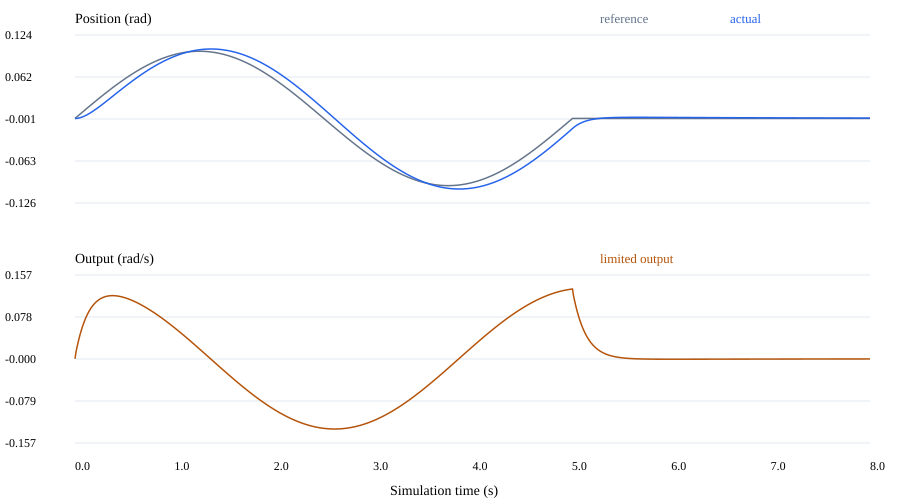

The file beside this chart, header and first rows:
node, time_s, reference_rad, actual_rad, velocity_rad_s, error_rad, raw_output, output, integral, integral_limited, output_limited, code
0, 0.0, 0.0, 0.0, 0.0, 0.0, 0.0, 0.0, 0.0, 0, 0, 0
1, 0.01, 0.001257, 0.0, 0.0, 0.001257, 0.01262, 0.01262, 5.0264159533410433e-05, 0, 0, 0
2, 0.02, 0.002513, 0.0001262, 0.01262, 0.002387, 0.0215, 0.0215, 0.0001457, 0, 0, 0
3, 0.03, 0.003769, 0.0003412, 0.0215, 0.003428, 0.02979, 0.02979, 0.0002829, 0, 0, 0
4, 0.04, 0.005024, 0.000639, 0.02979, 0.004385, 0.03746, 0.03746, 0.0004583, 0, 0, 0
5, 0.05, 0.006279, 0.001014, 0.03746, 0.005265, 0.04455, 0.04455, 0.0006689, 0, 0, 0
6, 0.06, 0.007533, 0.001459, 0.04455, 0.006074, 0.05112, 0.05112, 0.0009118, 0, 0, 0
7, 0.07, 0.008785, 0.00197, 0.05112, 0.006815, 0.05719, 0.05719, 0.001184, 0, 0, 0
8, 0.08, 0.01004, 0.002542, 0.05719, 0.007494, 0.06279, 0.06279, 0.001484, 0, 0, 0
9, 0.09, 0.01129, 0.00317, 0.06279, 0.008116, 0.06798, 0.06798, 0.001809, 0, 0, 0
10, 0.1, 0.01253, 0.00385, 0.06798, 0.008683, 0.07276, 0.07276, 0.002156, 0, 0, 0
11, 0.11, 0.01378, 0.004577, 0.07276, 0.009202, 0.07717, 0.07717, 0.002524, 0, 0, 0
12, 0.12, 0.01502, 0.005349, 0.07717, 0.009673, 0.08124, 0.08124, 0.002911, 0, 0, 0
13, 0.13, 0.01626, 0.006162, 0.08124, 0.0101, 0.08499, 0.08499, 0.003315, 0, 0, 0
14, 0.14, 0.0175, 0.007012, 0.08499, 0.01049, 0.08844, 0.08844, 0.003735, 0, 0, 0
15, 0.15, 0.01874, 0.007896, 0.08844, 0.01084, 0.09161, 0.09161, 0.004169, 0, 0, 0
16, 0.16, 0.01997, 0.008812, 0.09161, 0.01116, 0.09452, 0.09452, 0.004615, 0, 0, 0
17, 0.17, 0.0212, 0.009757, 0.09452, 0.01144, 0.09719, 0.09719, 0.005073, 0, 0, 0
18, 0.18, 0.02243, 0.01073, 0.09719, 0.0117, 0.09963, 0.09963, 0.005541, 0, 0, 0
19, 0.19, 0.02365, 0.01173, 0.09963, 0.01192, 0.1019, 0.1019, 0.006018, 0, 0, 0
20, 0.2, 0.02487, 0.01274, 0.1019, 0.01212, 0.1039, 0.1039, 0.006503, 0, 0, 0
21, 0.21, 0.02608, 0.01378, 0.1039, 0.0123, 0.1058, 0.1058, 0.006995, 0, 0, 0
22, 0.22, 0.0273, 0.01484, 0.1058, 0.01245, 0.1074, 0.1074, 0.007493, 0, 0, 0
23, 0.23, 0.0285, 0.01592, 0.1074, 0.01259, 0.109, 0.109, 0.007996, 0, 0, 0
24, 0.24, 0.0297, 0.017, 0.109, 0.0127, 0.1103, 0.1103, 0.008504, 0, 0, 0
25, 0.25, 0.0309, 0.01811, 0.1103, 0.01279, 0.1116, 0.1116, 0.009016, 0, 0, 0
26, 0.26, 0.03209, 0.01922, 0.1116, 0.01287, 0.1127, 0.1127, 0.009531, 0, 0, 0
27, 0.27, 0.03328, 0.02035, 0.1127, 0.01293, 0.1136, 0.1136, 0.01005, 0, 0, 0
28, 0.28, 0.03446, 0.02149, 0.1136, 0.01298, 0.1145, 0.1145, 0.01057, 0, 0, 0
29, 0.29, 0.03564, 0.02263, 0.1145, 0.01301, 0.1152, 0.1152, 0.01109, 0, 0, 0
30, 0.3, 0.03681, 0.02378, 0.1152, 0.01303, 0.1159, 0.1159, 0.01161, 0, 0, 0
31, 0.31, 0.03798, 0.02494, 0.1159, 0.01304, 0.1164, 0.1164, 0.01213, 0, 0, 0
32, 0.32, 0.03914, 0.02611, 0.1164, 0.01303, 0.1169, 0.1169, 0.01265, 0, 0, 0
33, 0.33, 0.04029, 0.02728, 0.1169, 0.01302, 0.1173, 0.1173, 0.01317, 0, 0, 0
34, 0.34, 0.04144, 0.02845, 0.1173, 0.01299, 0.1176, 0.1176, 0.01369, 0, 0, 0
35, 0.35, 0.04258, 0.02962, 0.1176, 0.01295, 0.1178, 0.1178, 0.01421, 0, 0, 0
36, 0.36, 0.04371, 0.0308, 0.1178, 0.01291, 0.1179, 0.1179, 0.01473, 0, 0, 0
37, 0.37, 0.04484, 0.03198, 0.1179, 0.01286, 0.118, 0.118, 0.01524, 0, 0, 0
38, 0.38, 0.04596, 0.03316, 0.118, 0.0128, 0.118, 0.118, 0.01575, 0, 0, 0
39, 0.39, 0.04707, 0.03434, 0.118, 0.01273, 0.118, 0.118, 0.01626, 0, 0, 0
40, 0.4, 0.04818, 0.03552, 0.118, 0.01266, 0.1179, 0.1179, 0.01677, 0, 0, 0
41, 0.41, 0.04927, 0.0367, 0.1179, 0.01257, 0.1177, 0.1177, 0.01727, 0, 0, 0
42, 0.42, 0.05036, 0.03788, 0.1177, 0.01249, 0.1175, 0.1175, 0.01777, 0, 0, 0
43, 0.43, 0.05144, 0.03905, 0.1175, 0.01239, 0.1172, 0.1172, 0.01827, 0, 0, 0
44, 0.44, 0.05252, 0.04022, 0.1172, 0.01229, 0.1169, 0.1169, 0.01876, 0, 0, 0
45, 0.45, 0.05358, 0.04139, 0.1169, 0.01219, 0.1166, 0.1166, 0.01925, 0, 0, 0
46, 0.46, 0.05464, 0.04256, 0.1166, 0.01208, 0.1162, 0.1162, 0.01973, 0, 0, 0
47, 0.47, 0.05569, 0.04372, 0.1162, 0.01197, 0.1157, 0.1157, 0.02021, 0, 0, 0
48, 0.48, 0.05673, 0.04488, 0.1157, 0.01185, 0.1152, 0.1152, 0.02068, 0, 0, 0
49, 0.49, 0.05776, 0.04603, 0.1152, 0.01173, 0.1147, 0.1147, 0.02115, 0, 0, 0
50, 0.5, 0.05878, 0.04718, 0.1147, 0.0116, 0.1142, 0.1142, 0.02161, 0, 0, 0
51, 0.51, 0.05979, 0.04832, 0.1142, 0.01147, 0.1136, 0.1136, 0.02207, 0, 0, 0
52, 0.52, 0.06079, 0.04945, 0.1136, 0.01134, 0.113, 0.113, 0.02253, 0, 0, 0
53, 0.53, 0.06179, 0.05058, 0.113, 0.0112, 0.1123, 0.1123, 0.02298, 0, 0, 0
54, 0.54, 0.06277, 0.05171, 0.1123, 0.01106, 0.1116, 0.1116, 0.02342, 0, 0, 0
55, 0.55, 0.06374, 0.05282, 0.1116, 0.01092, 0.1109, 0.1109, 0.02385, 0, 0, 0
56, 0.56, 0.06471, 0.05393, 0.1109, 0.01077, 0.1102, 0.1102, 0.02429, 0, 0, 0
57, 0.57, 0.06566, 0.05503, 0.1102, 0.01062, 0.1094, 0.1094, 0.02471, 0, 0, 0
58, 0.58, 0.0666, 0.05613, 0.1094, 0.01047, 0.1086, 0.1086, 0.02513, 0, 0, 0
59, 0.59, 0.06753, 0.05721, 0.1086, 0.01032, 0.1078, 0.1078, 0.02554, 0, 0, 0
... 740 more rows
